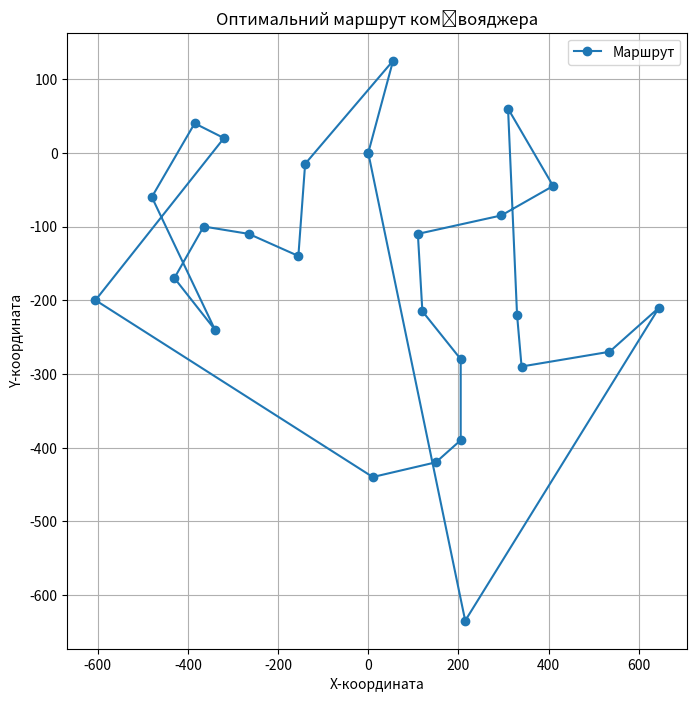

Generate this figure with matplotlib:
import itertools
import matplotlib.pyplot as plt
import numpy as np

def traveling_salesman_greedy(distance_matrix):
    num_cities = len(distance_matrix)
    visited = [False] * num_cities
    route = [0]  # Починаємо з міста 0
    visited[0] = True
    total_distance = 0

    current_city = 0
    for _ in range(num_cities - 1):
        next_city = min(
            (i for i in range(num_cities) if not visited[i]),
            key=lambda x: distance_matrix[current_city][x]
        )
        total_distance += distance_matrix[current_city][next_city]
        route.append(next_city)
        visited[next_city] = True
        current_city = next_city

    # Повертаємося в початкове місто
    total_distance += distance_matrix[current_city][0]
    route.append(0)

    return route, total_distance

def plot_route(cities, route):
    """
    Візуалізує маршрут комівояжера.

    Аргументи:
        cities: список координат міст та їх назви:
            [(x1, y1, 'місто 1'), (x2, y2, 'місто 2'), ...].
        route: список міст у порядку відвідування.
    """
    x = [cities[i][0] for i in route]
    y = [cities[i][1] for i in route]

    plt.figure(figsize=(8, 8))
    plt.plot(x, y, '-o', label="Маршрут")
    # plt.scatter(x, y, c='red', label="Міста")
    
    for i in route:
        xi, yi, name = cities[i]
        

    plt.title("Оптимальний маршрут комівояджера")
    plt.xlabel("X-координата")
    plt.ylabel("Y-координата")
    plt.legend()
    plt.grid()
    plt.show()

def calculate_distance_matrix(city_coords):
    """
    Обчислює матрицю відстаней між містами за їх координатами.
    
    Аргументи:
        city_coords: список координат міст [(x1, y1), (x2, y2), ...].
        
    Повертає:
        Матриця відстаней.
    """
    num_cities = len(city_coords)
    distance_matrix = [[0] * num_cities for _ in range(num_cities)]

    for i in range(num_cities):
        for j in range(num_cities):
            if i != j:
                # Обчислюємо евклідову відстань
                # d = sqrt{(x1 - x2)^2 + (y1 - y2)^2}
                distance_matrix[i][j] = np.sqrt(
                    (city_coords[i][0] - city_coords[j][0]) ** 2 +
                    (city_coords[i][1] - city_coords[j][1]) ** 2
                )
    return distance_matrix

city_coords = [
    (0, 0, 'Київ'),
    (55, 125, 'Чернігів'),
    (310, 60, 'Суми'),
    (410, -45, 'Харків'),
    (110, -110, 'Черкаси'),
    (295, -85, 'Полтава'),
    (120, -215, 'Кропивницький'),
    (205, -280, 'Кривий Ріг'),
    (330, -220, 'Дніпро'),
    (340, -290, 'Запоріжжя'),
    (535, -270, 'Донецьк'),
    (645, -210, 'Луганськ'),
    (205, -390, 'Миколаїв'),
    (150, -420, 'Херсон'),
    (10, -440, 'Одеса'),
    (215, -635, 'Севастопіль'),
    (-140, -15, 'Житомир'),
    (-155, -140, 'Вінниця'),
    (-265, -110, 'Хмельницький'),
    (-340, -240, 'Чернівці'),
    (-365, -100, 'Тернопіль'),
    (-430, -170, 'Івано-Франківськ'),
    (-480, -60, 'Львів'),
    (-605, -200, 'Ужгород'),
    (-320, 20, 'Рівне'),
    (-385, 40, 'Луцьк')
]

distance_matrix = calculate_distance_matrix(city_coords)
route = traveling_salesman_greedy(distance_matrix)
print(route[0])

plot_route(city_coords, route[0])